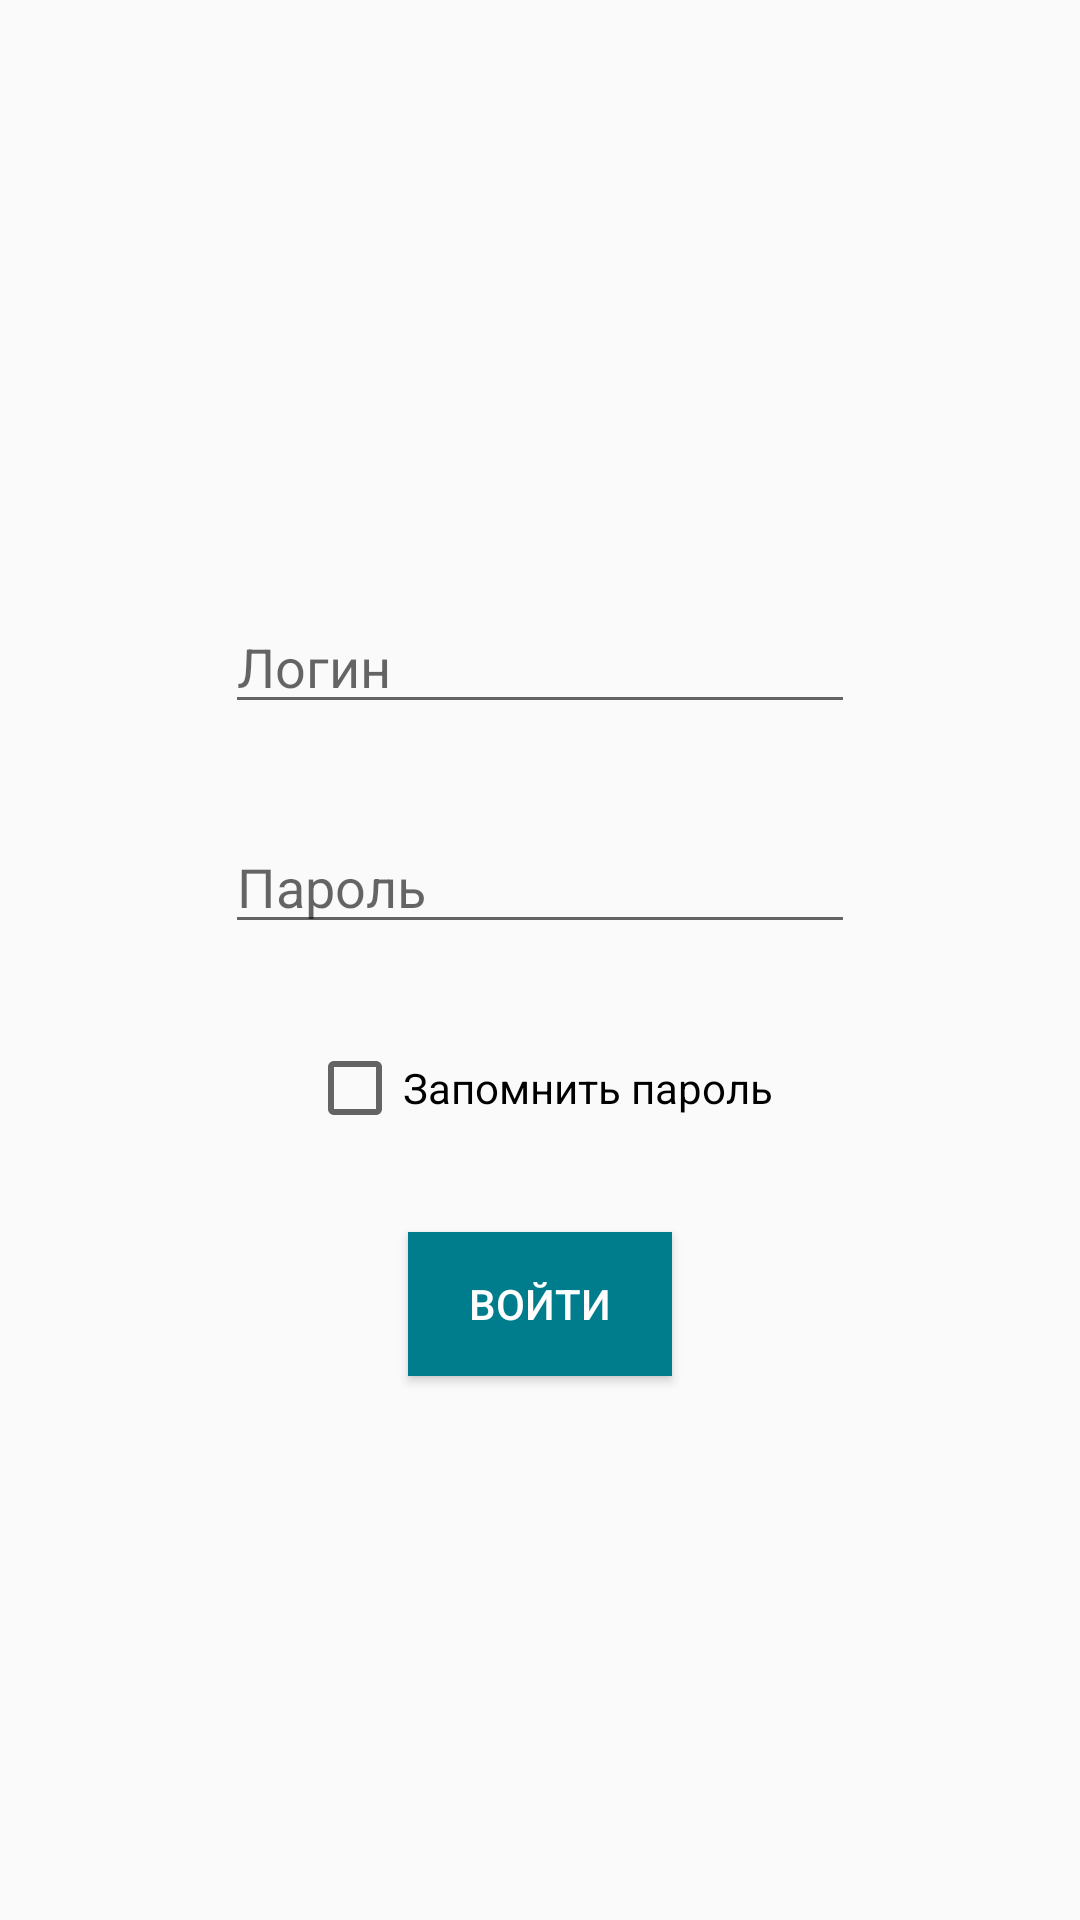

Layout XML and referenced resources for this Android screen:
<!-- AndroidManifest.xml: application theme AppTheme -->
<!-- res/layout/acrivity_login.xml -->
<?xml version="1.0" encoding="utf-8"?>
<android.support.constraint.ConstraintLayout
    xmlns:android="http://schemas.android.com/apk/res/android"
    xmlns:app="http://schemas.android.com/apk/res-auto"
    xmlns:tools="http://schemas.android.com/tools"
    android:layout_width="match_parent"
    android:layout_height="match_parent">

    <EditText
        android:id="@+id/editText_login"
        android:layout_width="wrap_content"
        android:layout_height="wrap_content"
        android:layout_marginStart="8dp"
        android:layout_marginTop="200dp"
        android:layout_marginEnd="8dp"
        android:ems="10"
        android:hint="Логин"
        android:inputType="textPersonName"
        app:layout_constraintEnd_toEndOf="parent"
        app:layout_constraintStart_toStartOf="parent"
        app:layout_constraintTop_toTopOf="parent" />

    <EditText
        android:id="@+id/editText_password"
        android:layout_width="wrap_content"
        android:layout_height="wrap_content"
        android:layout_marginStart="8dp"
        android:layout_marginTop="32dp"
        android:layout_marginEnd="8dp"
        android:ems="10"
        android:hint="Пароль"
        android:inputType="textPassword"
        app:layout_constraintEnd_toEndOf="parent"
        app:layout_constraintStart_toStartOf="parent"
        app:layout_constraintTop_toBottomOf="@+id/editText_login" />

    <CheckBox
        android:id="@+id/checkbox_remember"
        android:layout_width="wrap_content"
        android:layout_height="wrap_content"
        android:layout_marginStart="8dp"
        android:layout_marginTop="32dp"
        android:layout_marginEnd="8dp"
        android:text="Запомнить пароль"
        app:layout_constraintEnd_toEndOf="parent"
        app:layout_constraintStart_toStartOf="parent"
        app:layout_constraintTop_toBottomOf="@+id/editText_password" />

    <Button
        android:id="@+id/button_login"
        android:layout_width="wrap_content"
        android:layout_height="wrap_content"
        android:layout_marginStart="8dp"
        android:layout_marginTop="32dp"
        android:layout_marginEnd="8dp"
        android:background="@color/colorPrimary"
        android:text="Войти"
        android:textColor="@android:color/white"
        app:layout_constraintEnd_toEndOf="parent"
        app:layout_constraintStart_toStartOf="parent"
        app:layout_constraintTop_toBottomOf="@+id/checkbox_remember" />
</android.support.constraint.ConstraintLayout>
<!-- resources referenced by this layout -->
<resources>
  <color name="colorPrimary">#007D8C</color>
  <style name="AppTheme" parent="Theme.AppCompat.Light.DarkActionBar">
          
          <item name="colorPrimary">@color/colorPrimary</item>
          <item name="colorPrimaryDark">@color/colorPrimaryDark</item>
          <item name="colorAccent">@color/colorAccent</item>
      </style>
  <color name="colorPrimaryDark">#00505F</color>
  <color name="colorAccent">#D81B60</color>
</resources>
